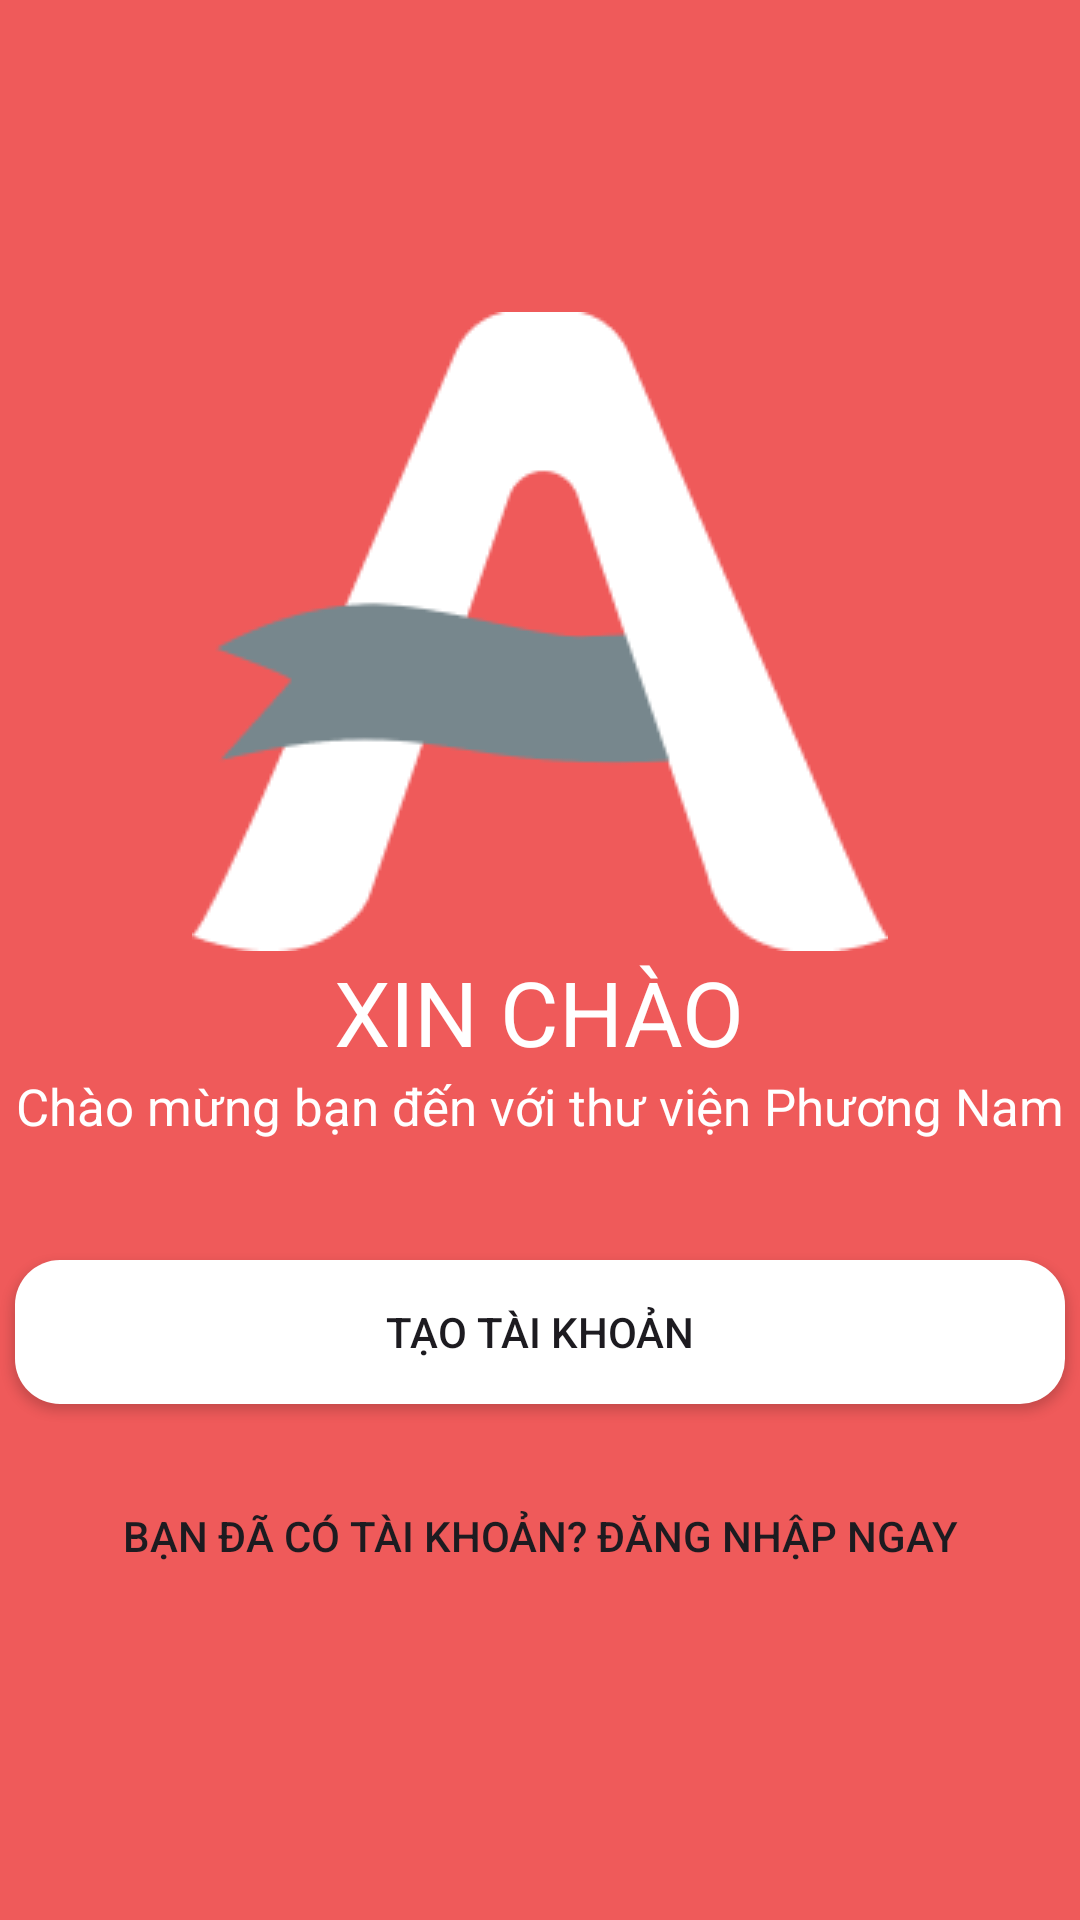

Android layout source for this screen:
<!-- AndroidManifest.xml: application theme Theme.DuAnMau_thanghtph31577 -->
<!-- res/layout/fragment_welcome.xml -->
<?xml version="1.0" encoding="utf-8"?>
<LinearLayout xmlns:android="http://schemas.android.com/apk/res/android"
    xmlns:app="http://schemas.android.com/apk/res-auto"
    xmlns:tools="http://schemas.android.com/tools"
    android:layout_width="match_parent"
    android:layout_height="match_parent"
    android:background="#EF5A5A"
    tools:context=".Welcome"
    android:gravity="center"
    android:orientation="vertical">
    <ImageView
        android:layout_width="wrap_content"
        android:layout_height="wrap_content"
        android:src="@drawable/logo_white"
        />
    <TextView
        android:layout_width="wrap_content"
        android:layout_height="wrap_content"
        android:text="Xin chào"
        android:textSize="30sp"
        android:textColor="#ffff"
        android:textAllCaps="true"
        />
    <TextView
        android:layout_width="wrap_content"
        android:layout_height="wrap_content"
        android:text="Chào mừng bạn đến với thư viện Phương Nam"
        android:textColor="@color/white"
        android:textSize="17sp"
        />
    <androidx.appcompat.widget.AppCompatButton
        android:id="@+id/btn_taotk"
        android:layout_width="350dp"
        android:layout_height="wrap_content"
        android:layout_marginTop="40dp"
        android:text="Tạo tài khoản"
        android:background="@drawable/custom_button_white"/>

    <androidx.appcompat.widget.AppCompatButton
        android:id="@+id/btn_login"
        android:layout_width="350dp"
        android:layout_height="wrap_content"
        android:layout_marginTop="20dp"
        android:text="Bạn đã có tài khoản? Đăng nhập ngay"
        android:background="@drawable/custom_button_red"/>




</LinearLayout>
<!-- resources referenced by this layout -->
<resources>
  <color name="white">#FFFFFFFF</color>
  <!-- drawable custom_button_white (drawable) -->
  <?xml version="1.0" encoding="utf-8"?>
  <shape xmlns:android="http://schemas.android.com/apk/res/android">
      <gradient android:startColor="#ffff"
          android:endColor="#ffff"
          />
      <corners android:radius="15sp"
          />
  
  </shape>
  <!-- drawable logo_white: png bitmap (drawable, 6621 bytes) -->
  <style name="Theme.DuAnMau_thanghtph31577" parent="Base.Theme.DuAnMau_thanghtph31577" />
  <style name="Base.Theme.DuAnMau_thanghtph31577" parent="Theme.Material3.DayNight.NoActionBar">
          
          
      </style>
</resources>
